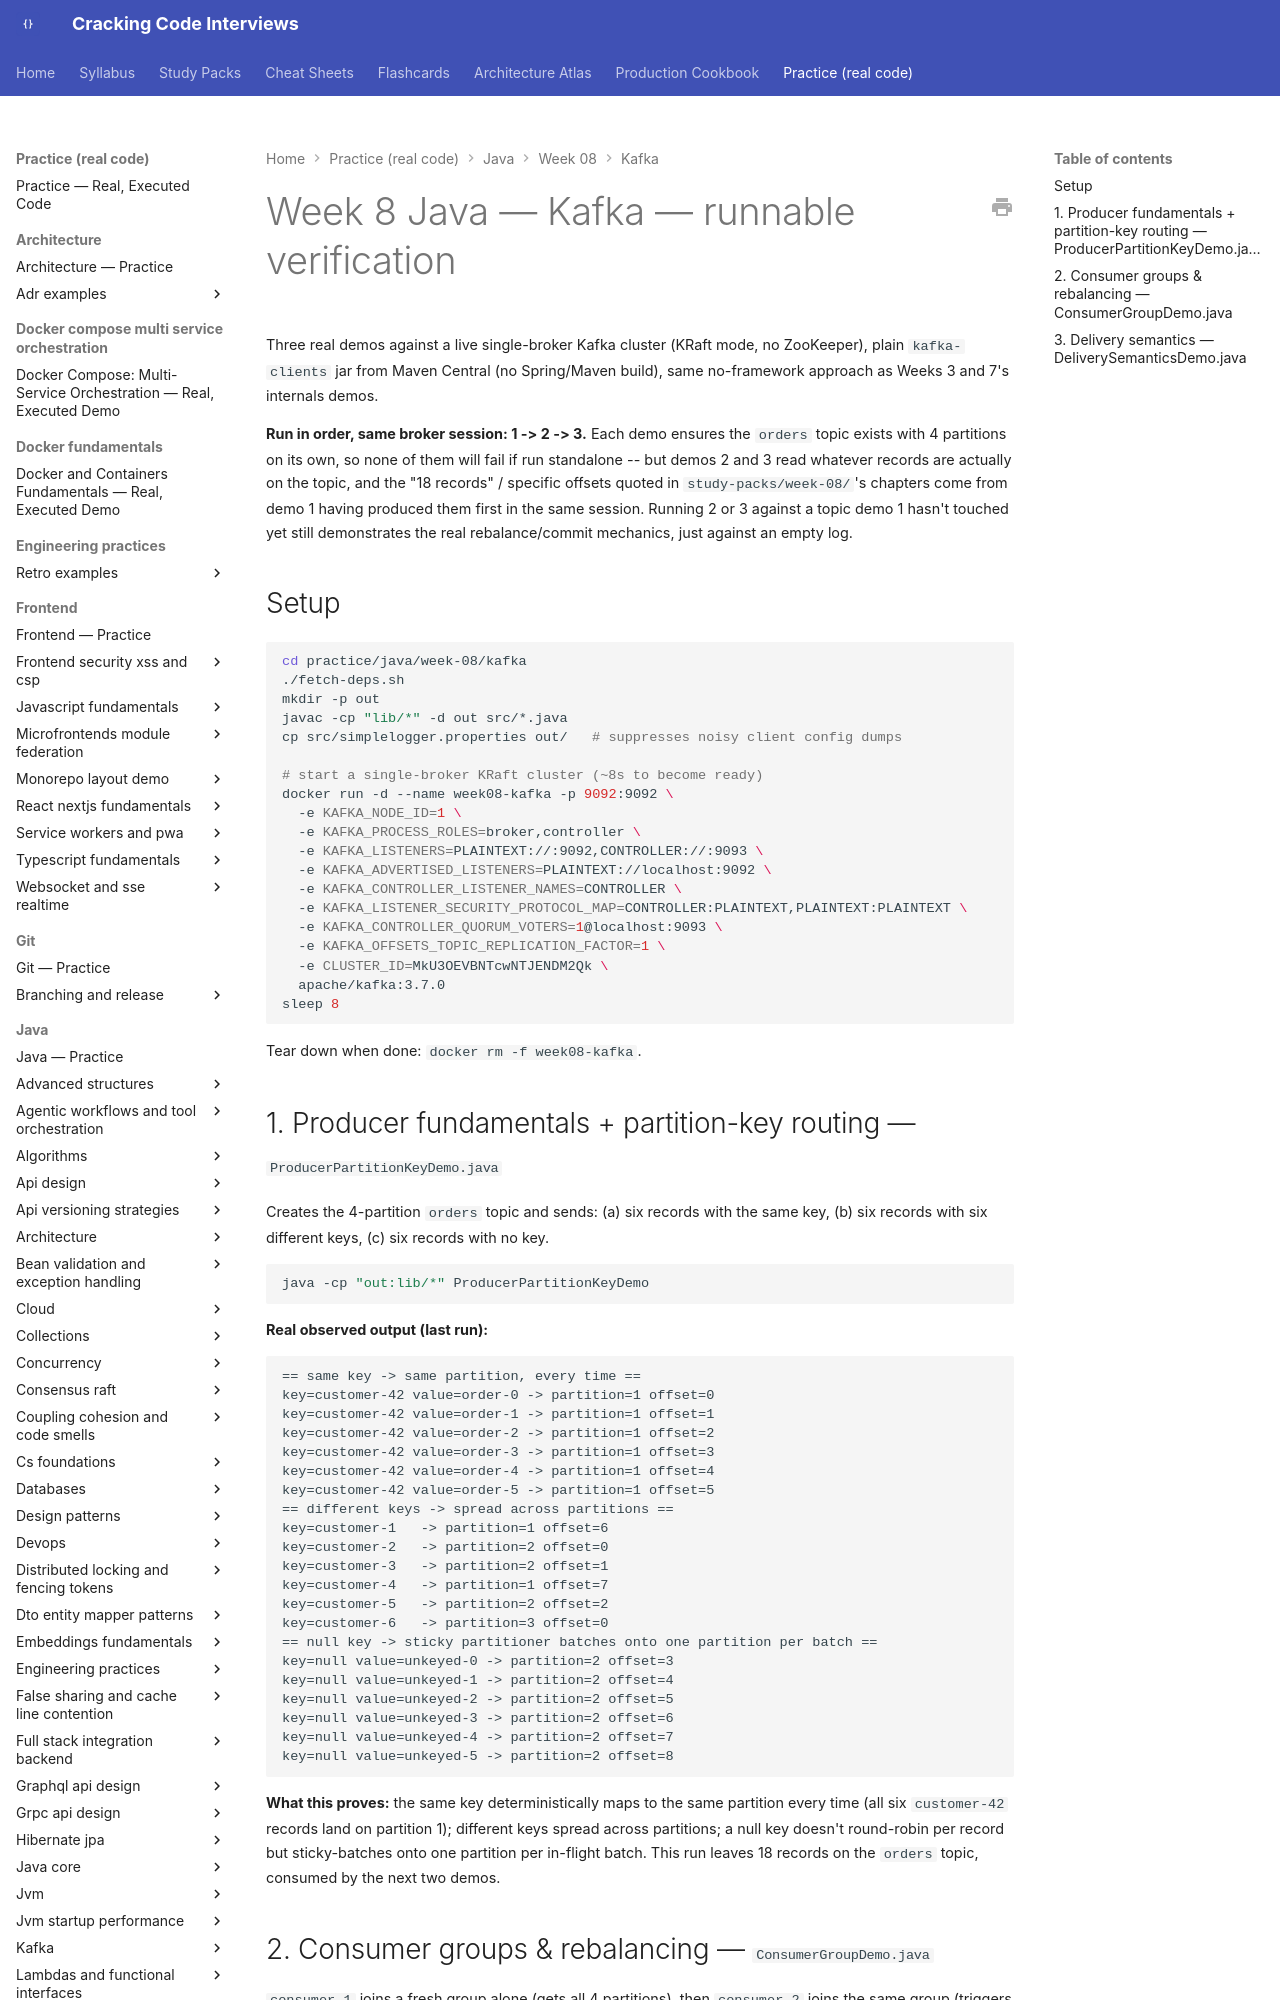

repository: JuanMelendres/cracking-code-interviews · page: practice/java/week-08/kafka/index.html · generator: mkdocs

# Week 8 Java — Kafka — runnable verification

Three real demos against a live single-broker Kafka cluster (KRaft mode, no ZooKeeper), plain `kafka-clients` jar from Maven Central (no Spring/Maven build), same no-framework approach as Weeks 3 and 7's internals demos.

**Run in order, same broker session: 1 -> 2 -> 3.** Each demo ensures the `orders` topic exists with 4 partitions on its own, so none of them will fail if run standalone -- but demos 2 and 3 read whatever records are actually on the topic, and the "18 records" / specific offsets quoted in `study-packs/week-08/`'s chapters come from demo 1 having produced them first in the same session. Running 2 or 3 against a topic demo 1 hasn't touched yet still demonstrates the real rebalance/commit mechanics, just against an empty log.

## Setup

```bash
cd practice/java/week-08/kafka
./fetch-deps.sh
mkdir -p out
javac -cp "lib/*" -d out src/*.java
cp src/simplelogger.properties out/   # suppresses noisy client config dumps

# start a single-broker KRaft cluster (~8s to become ready)
docker run -d --name week08-kafka -p 9092:9092 \
  -e KAFKA_NODE_ID=1 \
  -e KAFKA_PROCESS_ROLES=broker,controller \
  -e KAFKA_LISTENERS=PLAINTEXT://:9092,CONTROLLER://:9093 \
  -e KAFKA_ADVERTISED_LISTENERS=PLAINTEXT://localhost:9092 \
  -e KAFKA_CONTROLLER_LISTENER_NAMES=CONTROLLER \
  -e KAFKA_LISTENER_SECURITY_PROTOCOL_MAP=CONTROLLER:PLAINTEXT,PLAINTEXT:PLAINTEXT \
  -e KAFKA_CONTROLLER_QUORUM_VOTERS=1@localhost:9093 \
  -e KAFKA_OFFSETS_TOPIC_REPLICATION_FACTOR=1 \
  -e CLUSTER_ID=MkU3OEVBNTcwNTJENDM2Qk \
  apache/kafka:3.7.0
sleep 8
```

Tear down when done: `docker rm -f week08-kafka`.
